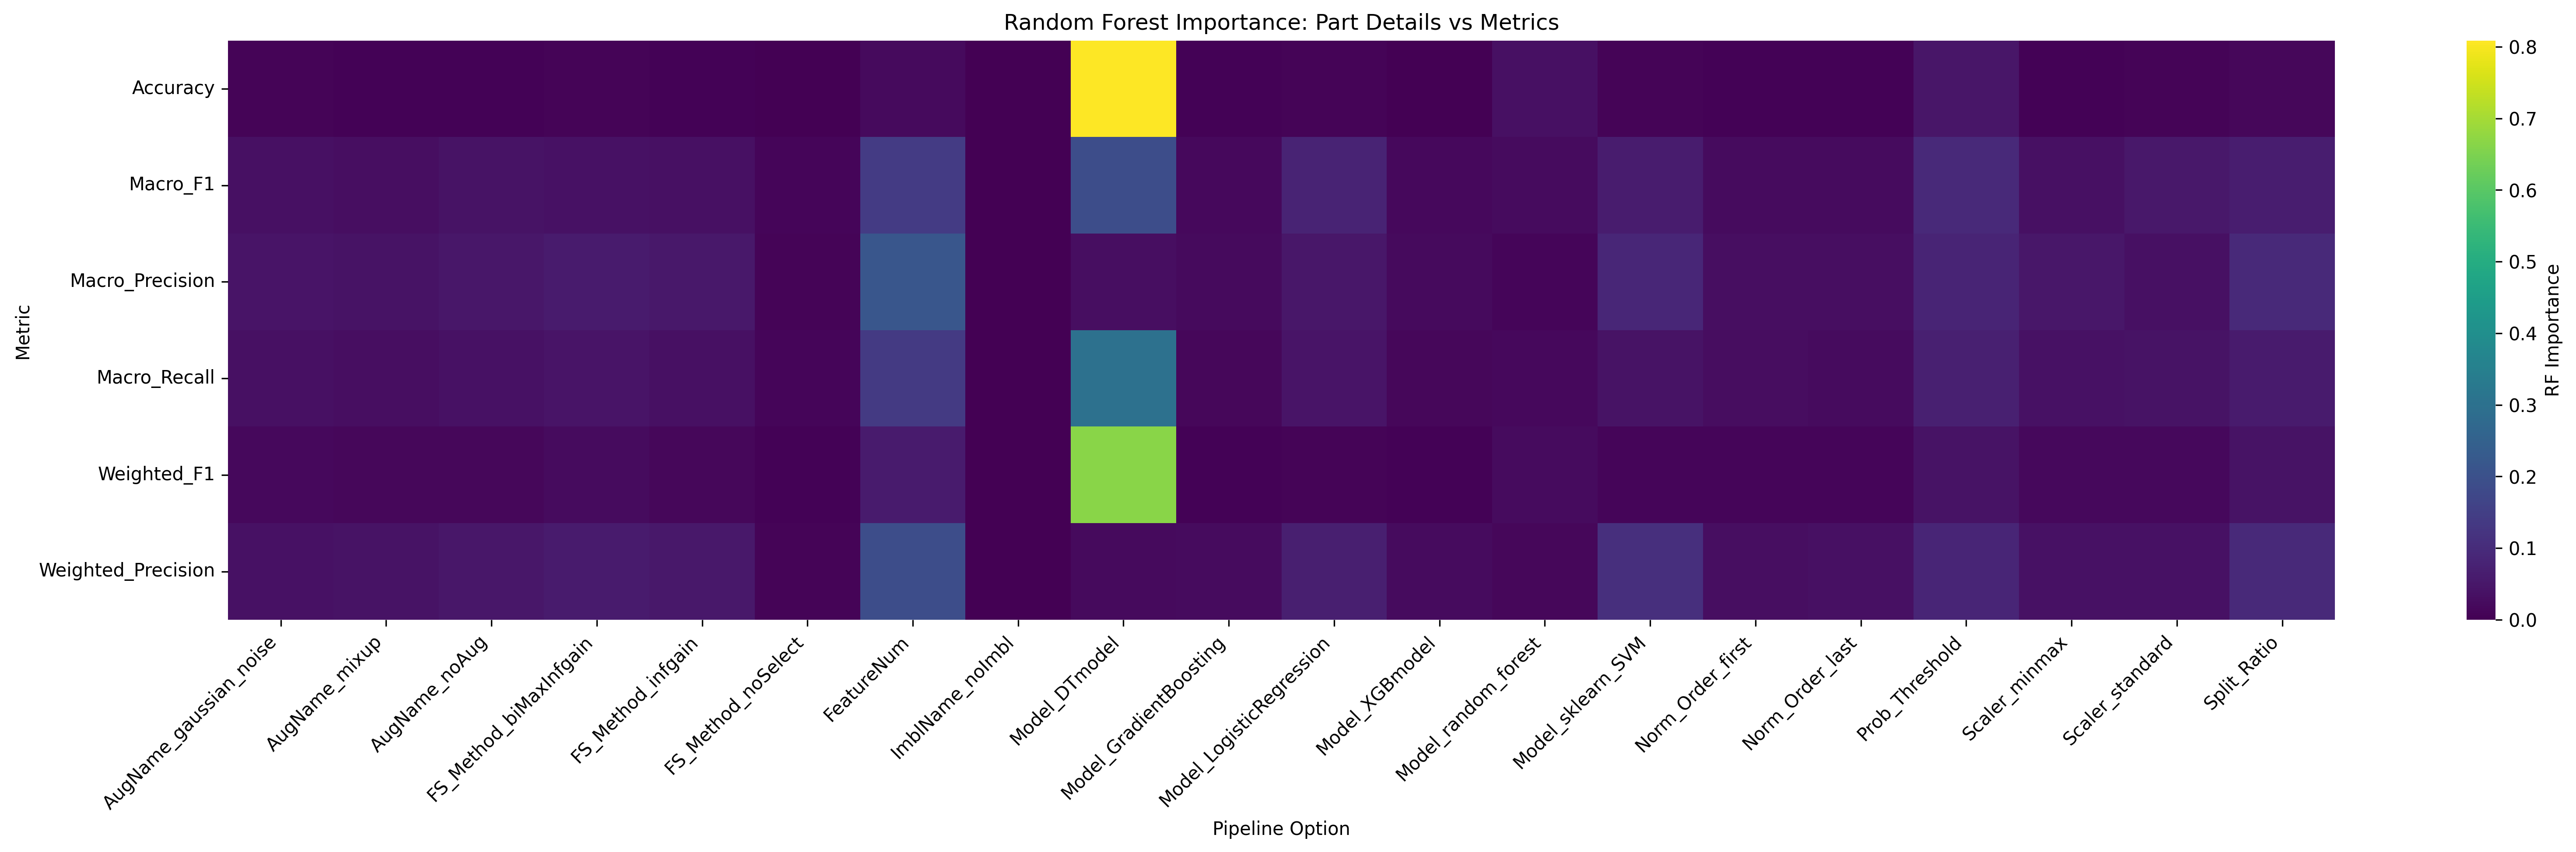

Values plotted in this chart, from the file beside it:
Metric, AugName_gaussian_noise, AugName_mixup, AugName_noAug, FS_Method_biMaxInfgain, FS_Method_infgain, FS_Method_noSelect, FeatureNum, ImblName_noImbl, Model_DTmodel, Model_GradientBoosting, Model_LogisticRegression, Model_XGBmodel, Model_random_forest, Model_sklearn_SVM, Norm_Order_first, Norm_Order_last, Prob_Threshold, Scaler_minmax, Scaler_standard, Split_Ratio
Accuracy, 0.008243, 0.005485, 0.004595, 0.007038, 0.004882, 0.001329, 0.02135, 0.0, 0.8087, 0.003218, 0.008832, 0.00223, 0.0344, 0.006533, 0.004362, 0.00437, 0.04483, 0.006214, 0.008118, 0.01531
Macro_F1, 0.03203, 0.02967, 0.03915, 0.0377, 0.03273, 0.01031, 0.1408, 0.0, 0.1892, 0.01882, 0.07744, 0.01785, 0.02239, 0.06233, 0.02325, 0.0239, 0.09192, 0.03236, 0.05299, 0.06515
Macro_Precision, 0.04382, 0.04078, 0.05044, 0.05813, 0.05147, 0.009082, 0.2149, 0.0, 0.03094, 0.02129, 0.0481, 0.01926, 0.01043, 0.08537, 0.03015, 0.03157, 0.08054, 0.04894, 0.03163, 0.09319
Macro_Recall, 0.03238, 0.02928, 0.03784, 0.04133, 0.03236, 0.009765, 0.1362, 0.0, 0.2985, 0.01451, 0.04312, 0.01414, 0.01583, 0.03875, 0.02662, 0.02498, 0.07197, 0.03622, 0.03907, 0.05709
Weighted_F1, 0.01594, 0.01466, 0.014, 0.02319, 0.01411, 0.003707, 0.05991, 0.0, 0.6661, 0.004326, 0.008809, 0.004468, 0.02252, 0.009672, 0.01154, 0.01162, 0.03891, 0.01862, 0.01839, 0.03953
Weighted_Precision, 0.03713, 0.03988, 0.04834, 0.06, 0.05083, 0.008833, 0.187, 0.0, 0.0216, 0.02284, 0.06734, 0.02224, 0.01408, 0.1093, 0.02997, 0.03166, 0.08394, 0.03707, 0.03487, 0.09304
